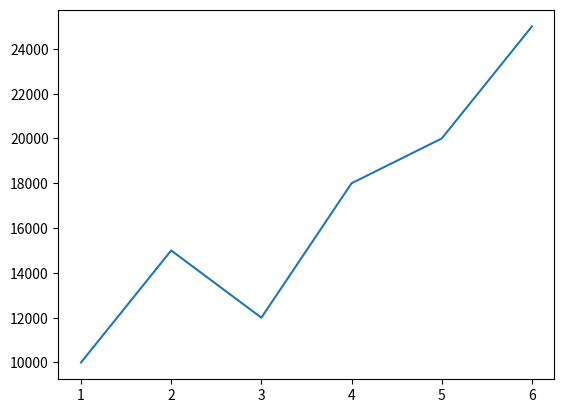

Reproduce this figure in Python.
import matplotlib.pyplot as plt

x=[1,2,3,4,5,6]
y=[10000,15000,12000,18000,20000,25000]

plt.plot(x,y)
plt.show()
